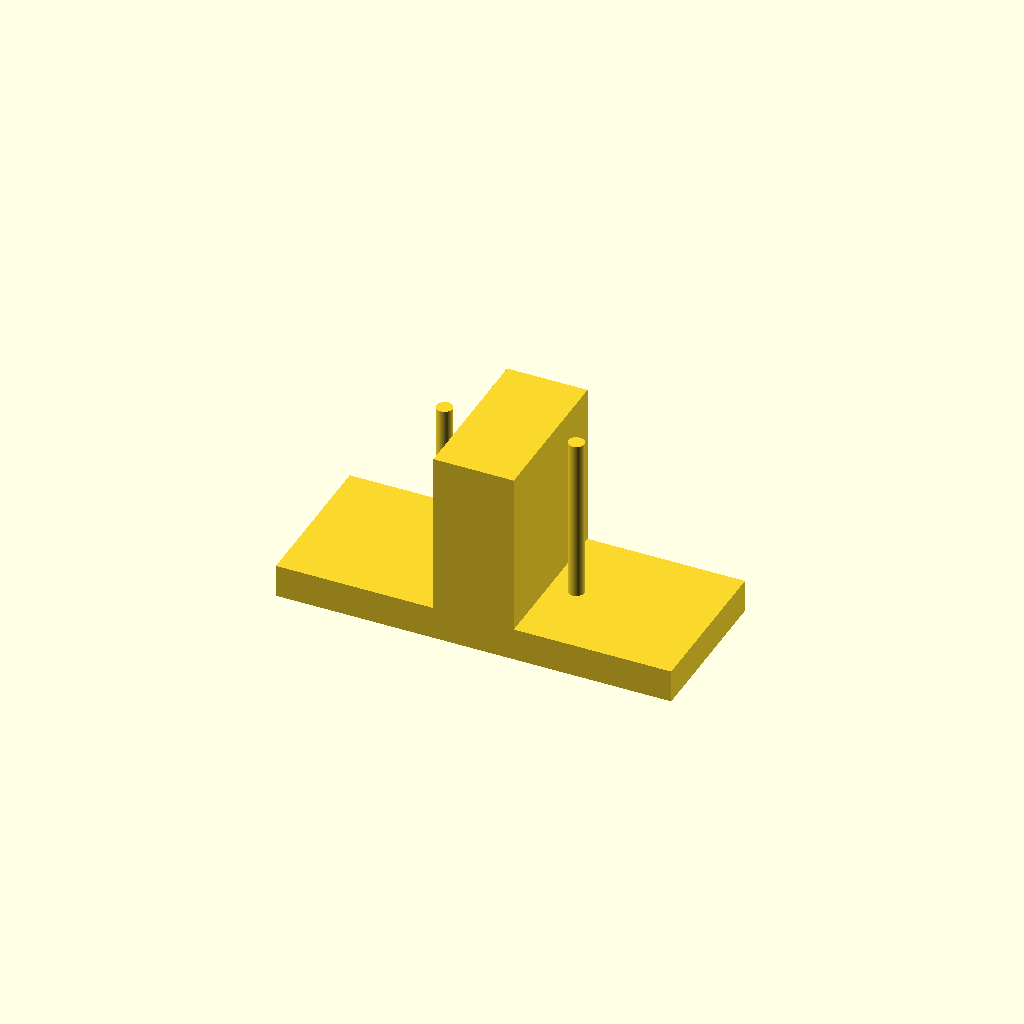
Cell 1 — every parameter at its default value.
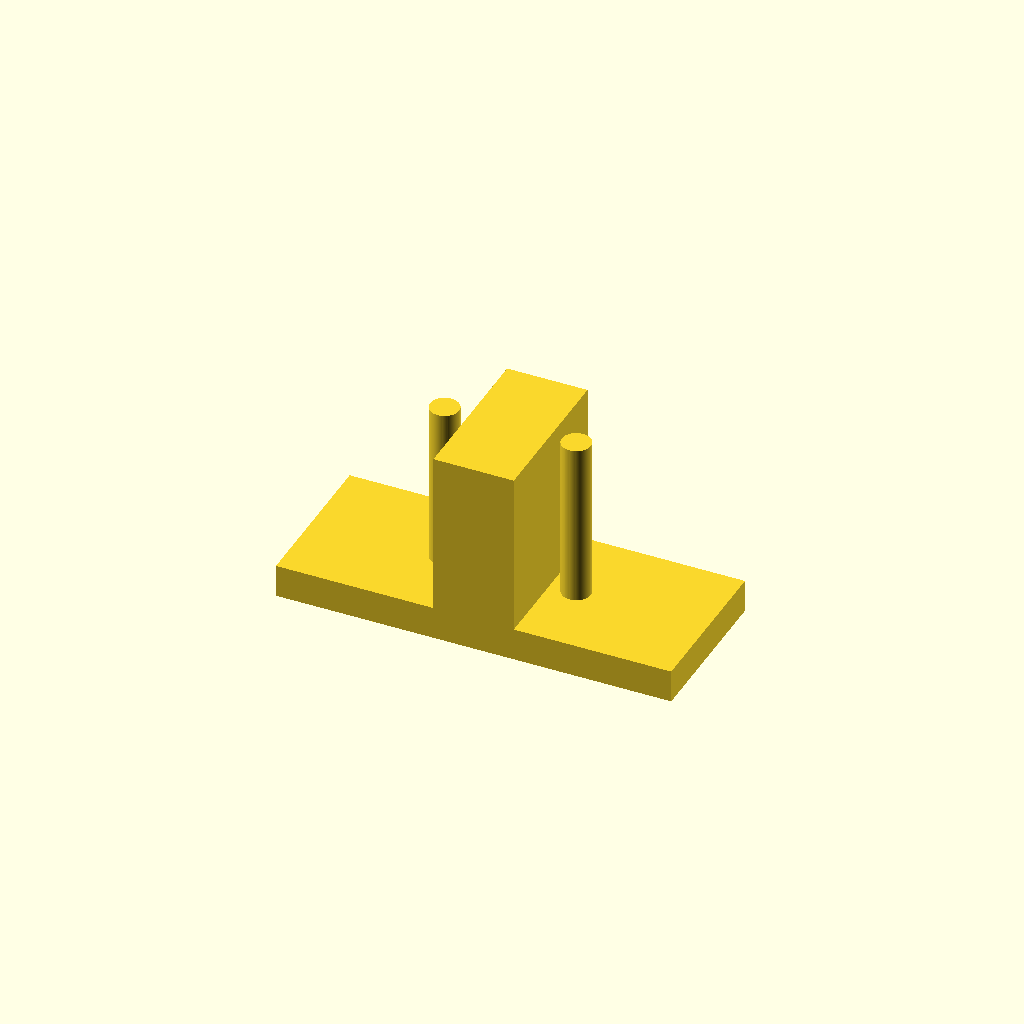
Cell 2: the same model with probe_dia = 4.
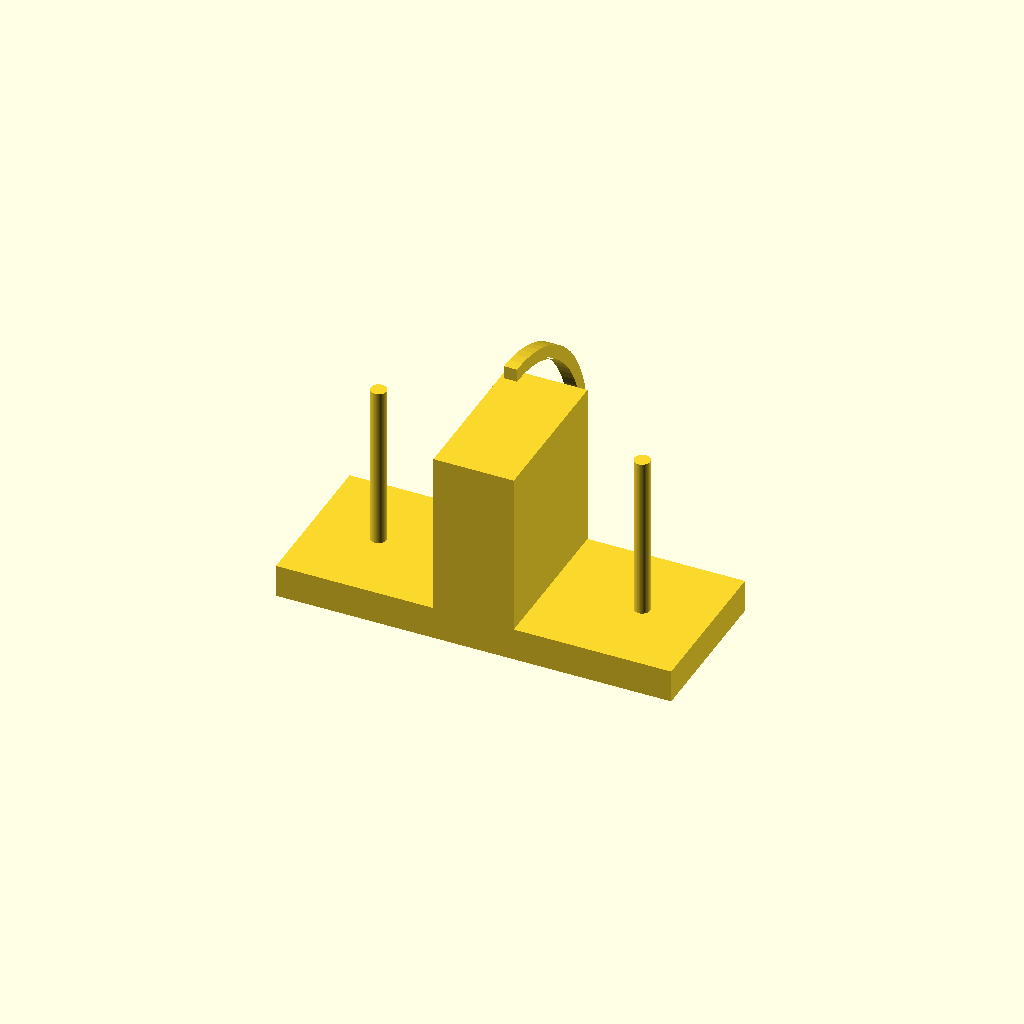
Cell 3 — probe_spacing set to 40, the other parameters unchanged.
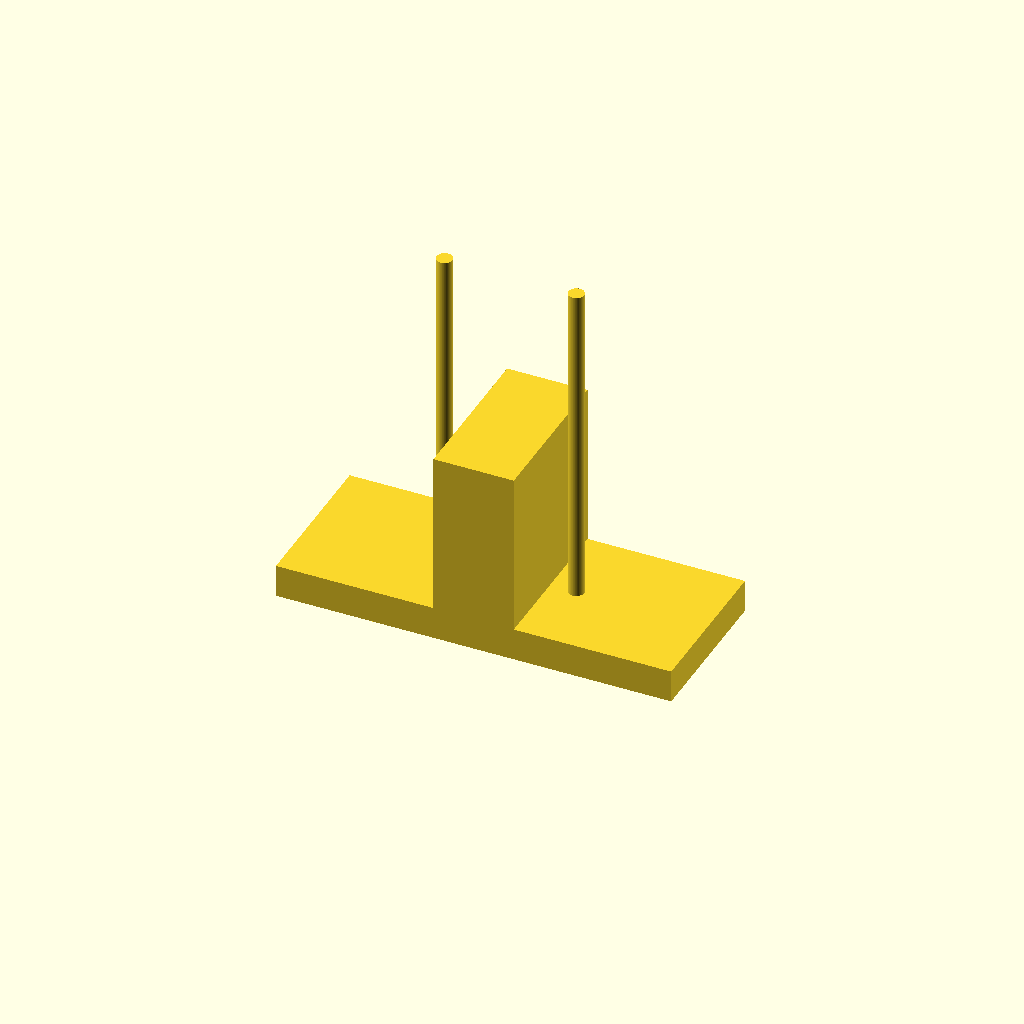
Cell 4: guide_height = 50 (everything else at default).
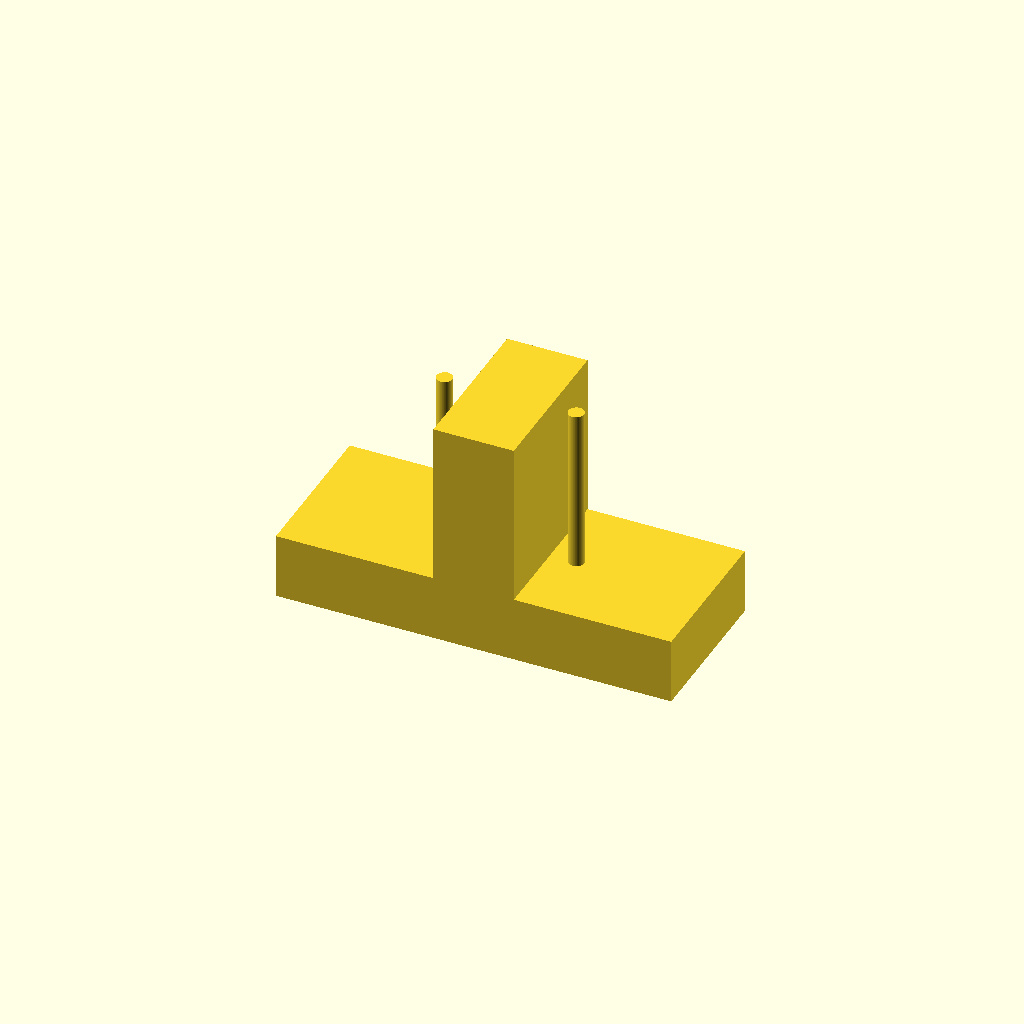
Cell 5: base_thickness = 10 (everything else at default).
All cells are drawn from one camera (rotation 55°, 0°, 25°, orthographic, colour scheme Cornfield), so only the parameter changes between them.
The OpenSCAD source (Source/Hardware/Fretboard Hardware/OpenSCAD/dual_probe_vertical.scad):
//
// Dual-Probe Vertical Version with SG90 Servo Mount
// Horn swings left/right between probes to block or free them.
//
// Author: ChatGPT
//

// ===== PARAMETERS =====
probe_dia = 2.0;          // Probe diameter
probe_spacing = 20.0;     // Distance between probe centers
guide_height = 25.0;      // Vertical travel guide
base_thickness = 5.0;     // Base plate
spring_clearance = 5.0;   // Gap under guide for springs
servo_w = 12.2;           // SG90 width
servo_h = 23.0;           // SG90 height
servo_d = 24.0;           // SG90 depth
horn_radius = probe_spacing/2 + 3.0;  // Horn half-circle radius
horn_thickness = 2.0;     // Horn plate thickness
horn_height = 20.0;       // Height of the horn
shaft_dia = 4.8;          // Servo shaft clearance
$fn = 80;

// ===== MODULES =====

// Base platform
module base_plate(){
    translate([-30,-servo_d/2,0])
        cube([60, servo_d, base_thickness]);
}

// Vertical probe guide tubes
module probe_guide(xoff){
    translate([xoff,0,base_thickness])
        cylinder(h = guide_height, d = probe_dia + 0.4);
}

// Servo mount block for SG90
module servo_mount(){
    // Outer housing
    translate([-servo_w/2, -servo_d/2, base_thickness])
        cube([servo_w, servo_d, servo_h + 2]);
    // Servo cavity
    difference(){
        translate([-servo_w/2, -servo_d/2, base_thickness])
            cube([servo_w, servo_d, servo_h + 2]);
        translate([-servo_w/2+0.6, -servo_d/2+0.6, base_thickness+0.6])
            cube([servo_w-1.2, servo_d-1.2, servo_h + 1]);
    }
}

// Vertical horn (semi-circular gate)
module vertical_horn(){
    difference(){
        // Main half-disc
        rotate([0,90,0])
            translate([0,0,-horn_thickness/2])
                linear_extrude(height = horn_thickness)
                    difference(){
                        circle(horn_radius);
                        circle(horn_radius - 2.0);
                        // Cut back half to form semicircle
                        translate([-horn_radius,-horn_radius])
                            square([2*horn_radius, horn_radius]);
                    }

        // Shaft hole
        rotate([0,90,0])
            translate([0,0,-horn_thickness])
                cylinder(h=2*horn_thickness, d=shaft_dia);
    }
}

// ===== ASSEMBLY =====
union(){
    base_plate();

    // Servo mount
    servo_mount();

    // Probe guides (left/right)
    probe_guide(-probe_spacing/2);
    probe_guide(probe_spacing/2);

    // Horn positioned at servo shaft height
    translate([0,0,base_thickness + servo_h/2])
        vertical_horn();
}
Customizer parameters (derived from the source; name, type, default, range or options):
probe_dia: number, default 2
probe_spacing: number, default 20
guide_height: number, default 25
base_thickness: number, default 5
spring_clearance: number, default 5
servo_w: number, default 12.2
servo_h: number, default 23
servo_d: number, default 24
horn_thickness: number, default 2
horn_height: number, default 20
shaft_dia: number, default 4.8
